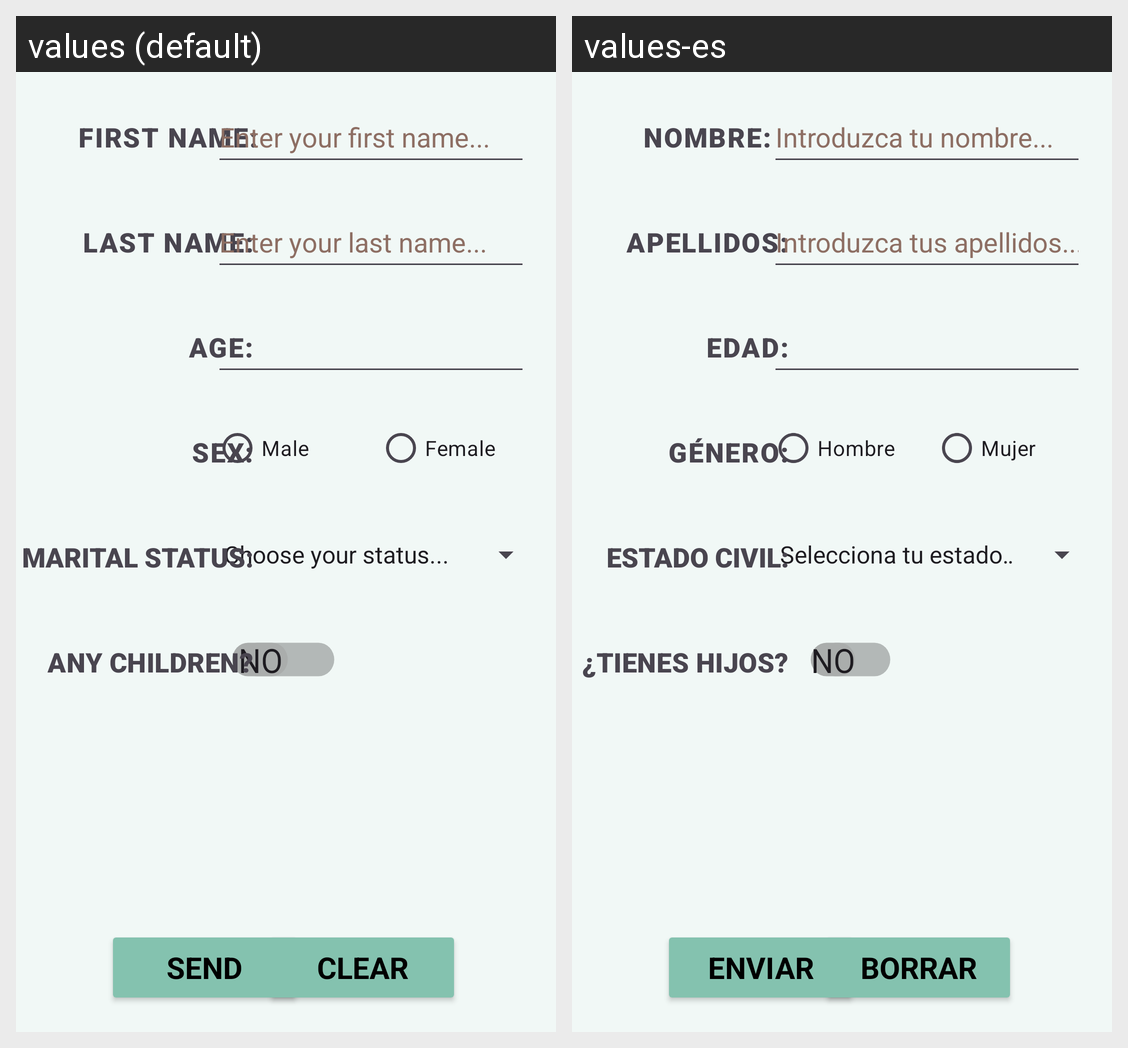

Strings drawn on this Android screen and how each of the app's shown locales translates them:
Android screen res/layout/activity_main.xml rendered under 2 locales, left to right: values (default), values-es. Device: Nexus 5 (rendered at 1080×1920; each locale shown at half size, 540×960, under a caption strip naming it); theme Theme.DatosPersonalesApp.
Strings drawn on this screen, with the default value and each locale's value (text and hints the layout hard-codes, and strings that could not be matched under every locale, appear in the picture but are not listed):

nombre
  values: FIRST NAME:
  values-es: NOMBRE:

estadoCivilprompt
  values: Choose your status...
  values-es: Selecciona tu estado...

nombrePlaceholder
  values: Enter your first name...
  values-es: Introduzca tu nombre...

hombre
  values: Male
  values-es: Hombre

mujer
  values: Female
  values-es: Mujer

apellidos
  values: LAST NAME:
  values-es: APELLIDOS:

genero
  values: SEX:
  values-es: GÉNERO:

apellidosPlaceholder
  values: Enter your last name...
  values-es: Introduzca tus apellidos...

edad
  values: AGE:
  values-es: EDAD:

tienesHijos
  values: ANY CHILDREN?
  values-es: ¿TIENES HIJOS?

estadoCivil
  values: MARITAL STATUS:
  values-es: ESTADO CIVIL:

enviar
  values: SEND
  values-es: ENVIAR

borrar
  values: CLEAR
  values-es: BORRAR
